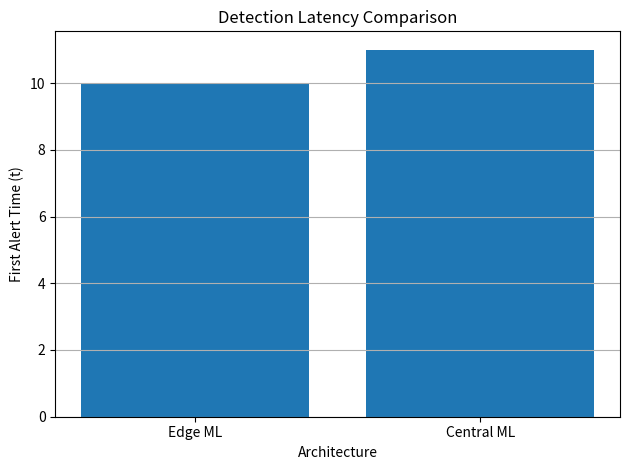
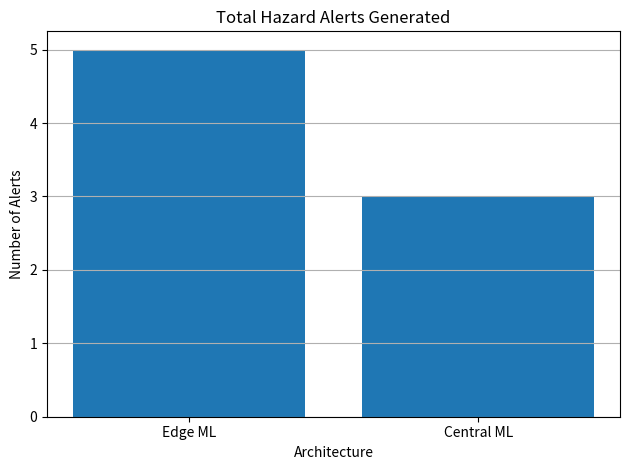
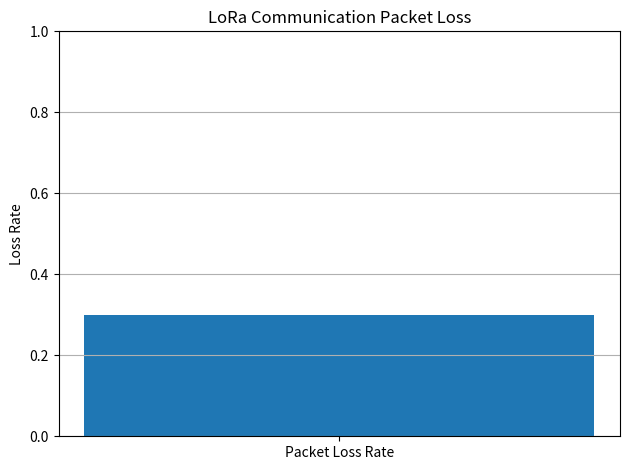

These figures' Python source, in order:
import matplotlib.pyplot as plt

# ==============================
# RESULTS FROM YOUR SIMULATION
# ==============================

# Detection latency (time step of first alert)
edge_latency = 10
central_latency = 11

# Total alerts generated
edge_alerts = 5
central_alerts = 3

# LoRa communication stats
packets_sent = 30
packets_received = 21
packet_loss_rate = (packets_sent - packets_received) / packets_sent


# ==============================
# PLOT 1: DETECTION LATENCY
# ==============================
plt.figure()
plt.bar(["Edge ML", "Central ML"],
        [edge_latency, central_latency])
plt.xlabel("Architecture")
plt.ylabel("First Alert Time (t)")
plt.title("Detection Latency Comparison")
plt.grid(axis="y")
plt.tight_layout()
plt.savefig("latency_comparison.png")
plt.show()


# ==============================
# PLOT 2: TOTAL ALERTS
# ==============================
plt.figure()
plt.bar(["Edge ML", "Central ML"],
        [edge_alerts, central_alerts])
plt.xlabel("Architecture")
plt.ylabel("Number of Alerts")
plt.title("Total Hazard Alerts Generated")
plt.grid(axis="y")
plt.tight_layout()
plt.savefig("alerts_comparison.png")
plt.show()


# ==============================
# PLOT 3: PACKET LOSS
# ==============================
plt.figure()
plt.bar(["Packet Loss Rate"], [packet_loss_rate])
plt.ylim(0, 1)
plt.ylabel("Loss Rate")
plt.title("LoRa Communication Packet Loss")
plt.grid(axis="y")
plt.tight_layout()
plt.savefig("packet_loss.png")
plt.show()
